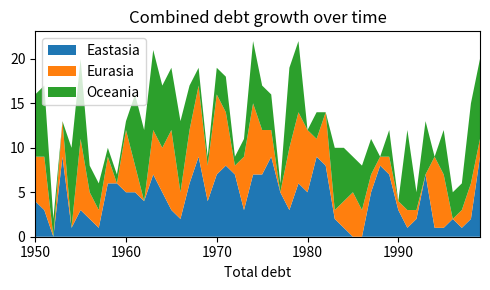

Recreate this plot in Python.
import numpy as np
import matplotlib.pyplot as plt


def rampage():
    rng = np.arange(50)
    rnd = np.random.randint(0, 10, size=(3, rng.size))
    yrs = 1950 + rng
    print(*yrs)
    fig, ax = plt.subplots(figsize=(5, 3))
    ax.stackplot(yrs, rnd, labels=['Eastasia', 'Eurasia', 'Oceania'])  #
    ax.set_title('Combined debt growth over time')
    ax.legend(loc="upper left")
    ax.set_xlabel('Total debt')
    ax.set_xlim(xmin=yrs[0], xmax=yrs[-1])
    fig.tight_layout()
    plt.show()


# x = np.random.randint(low=1, high=11, size=50)
# y = np.random.randint(1, 5, size=x.size)
# data = np.column_stack((x, y))
# print(x)
# print(y)
# print(data)
# fig, (ax1, ax2) = plt.subplots(nrows=1, ncols=2, figsize=(8, 4))
# # ax1.scatter(x=x, y=y, marker='o', c='r', edgecolor='b')
# # ax1.set_title('Scatter: $x$ versus $y$')
# # ax1.set_xlabel('$x$')
# # ax1.set_ylabel('$y$')
# #
# # ax2.hist(data, bins=np.arange(data.min(), data.max()), label=(x, y))
# # ax2.legend(loc=(0.65, 0.8))
# # ax2.set_title('Frequencies $x$ and $y$')
# # ax2.yaxis.tick_right()
#
# x = np.arange(0, 10)
# y = np.arange(1, 11)
# ax1.stackplot(x, y)
# ax1.scatter(x=x, y=y, marker='+', c='r')
#
# plt.show()

rampage()